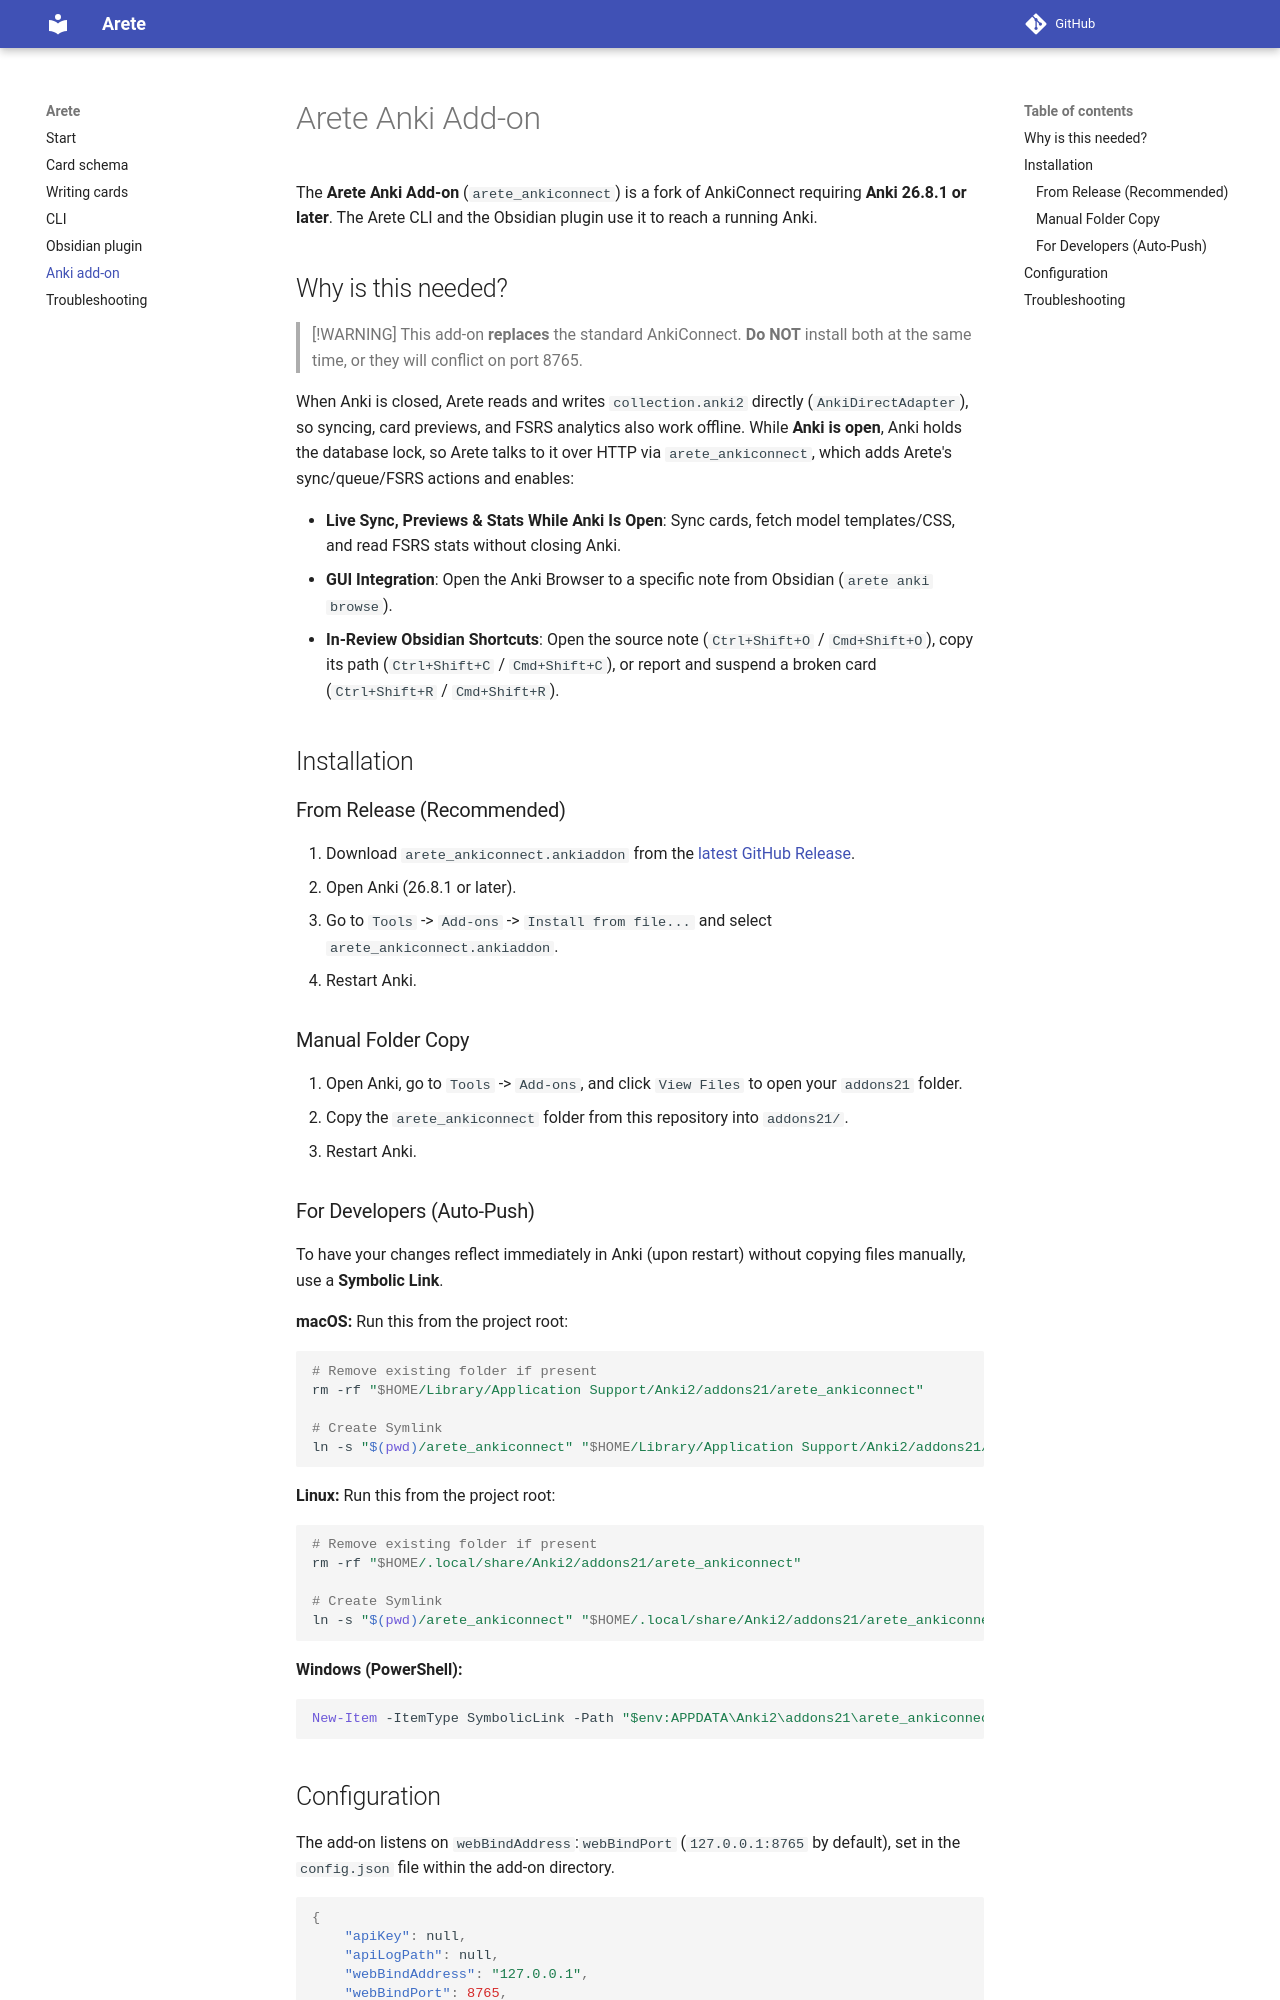

repository: adamtrnguyen/Arete · page: ANKI_PLUGIN/index.html · generator: mkdocs

# Arete Anki Add-on

The **Arete Anki Add-on** (`arete_ankiconnect`) is a fork of AnkiConnect requiring **Anki 26.8.1 or later**. The Arete CLI and the Obsidian plugin use it to reach a running Anki.

## Why is this needed?

> [!WARNING]
> This add-on **replaces** the standard AnkiConnect. **Do NOT** install both at the same time, or they will conflict on port 8765.

When Anki is closed, Arete reads and writes `collection.anki2` directly (`AnkiDirectAdapter`), so syncing, card previews, and FSRS analytics also work offline. While **Anki is open**, Anki holds the database lock, so Arete talks to it over HTTP via `arete_ankiconnect`, which adds Arete's sync/queue/FSRS actions and enables:

- **Live Sync, Previews & Stats While Anki Is Open**: Sync cards, fetch model templates/CSS, and read FSRS stats without closing Anki.
- **GUI Integration**: Open the Anki Browser to a specific note from Obsidian (`arete anki browse`).
- **In-Review Obsidian Shortcuts**: Open the source note (`Ctrl+Shift+O` / `Cmd+Shift+O`), copy its path (`Ctrl+Shift+C` / `Cmd+Shift+C`), or report and suspend a broken card (`Ctrl+Shift+R` / `Cmd+Shift+R`).

## Installation

### From Release (Recommended)

1.  Download `arete_ankiconnect.ankiaddon` from the [latest GitHub Release](https://github.com/adamtrnguyen/Arete/releases/latest).
2.  Open Anki (26.8.1 or later).
3.  Go to `Tools` -> `Add-ons` -> `Install from file...` and select `arete_ankiconnect.ankiaddon`.
4.  Restart Anki.

### Manual Folder Copy

1.  Open Anki, go to `Tools` -> `Add-ons`, and click `View Files` to open your `addons21` folder.
2.  Copy the `arete_ankiconnect` folder from this repository into `addons21/`.
3.  Restart Anki.

### For Developers (Auto-Push)

To have your changes reflect immediately in Anki (upon restart) without copying files manually, use a **Symbolic Link**.

**macOS:**
Run this from the project root:
```bash
# Remove existing folder if present
rm -rf "$HOME/Library/Application Support/Anki2/addons21/arete_ankiconnect"

# Create Symlink
ln -s "$(pwd)/arete_ankiconnect" "$HOME/Library/Application Support/Anki2/addons21/arete_ankiconnect"
```

**Linux:**
Run this from the project root:
```bash
# Remove existing folder if present
rm -rf "$HOME/.local/share/Anki2/addons21/arete_ankiconnect"

# Create Symlink
ln -s "$(pwd)/arete_ankiconnect" "$HOME/.local/share/Anki2/addons21/arete_ankiconnect"
```

**Windows (PowerShell):**
```powershell
New-Item -ItemType SymbolicLink -Path "$env:APPDATA\Anki2\addons21\arete_ankiconnect" -Target "$(Get-Location)\arete_ankiconnect"
```
